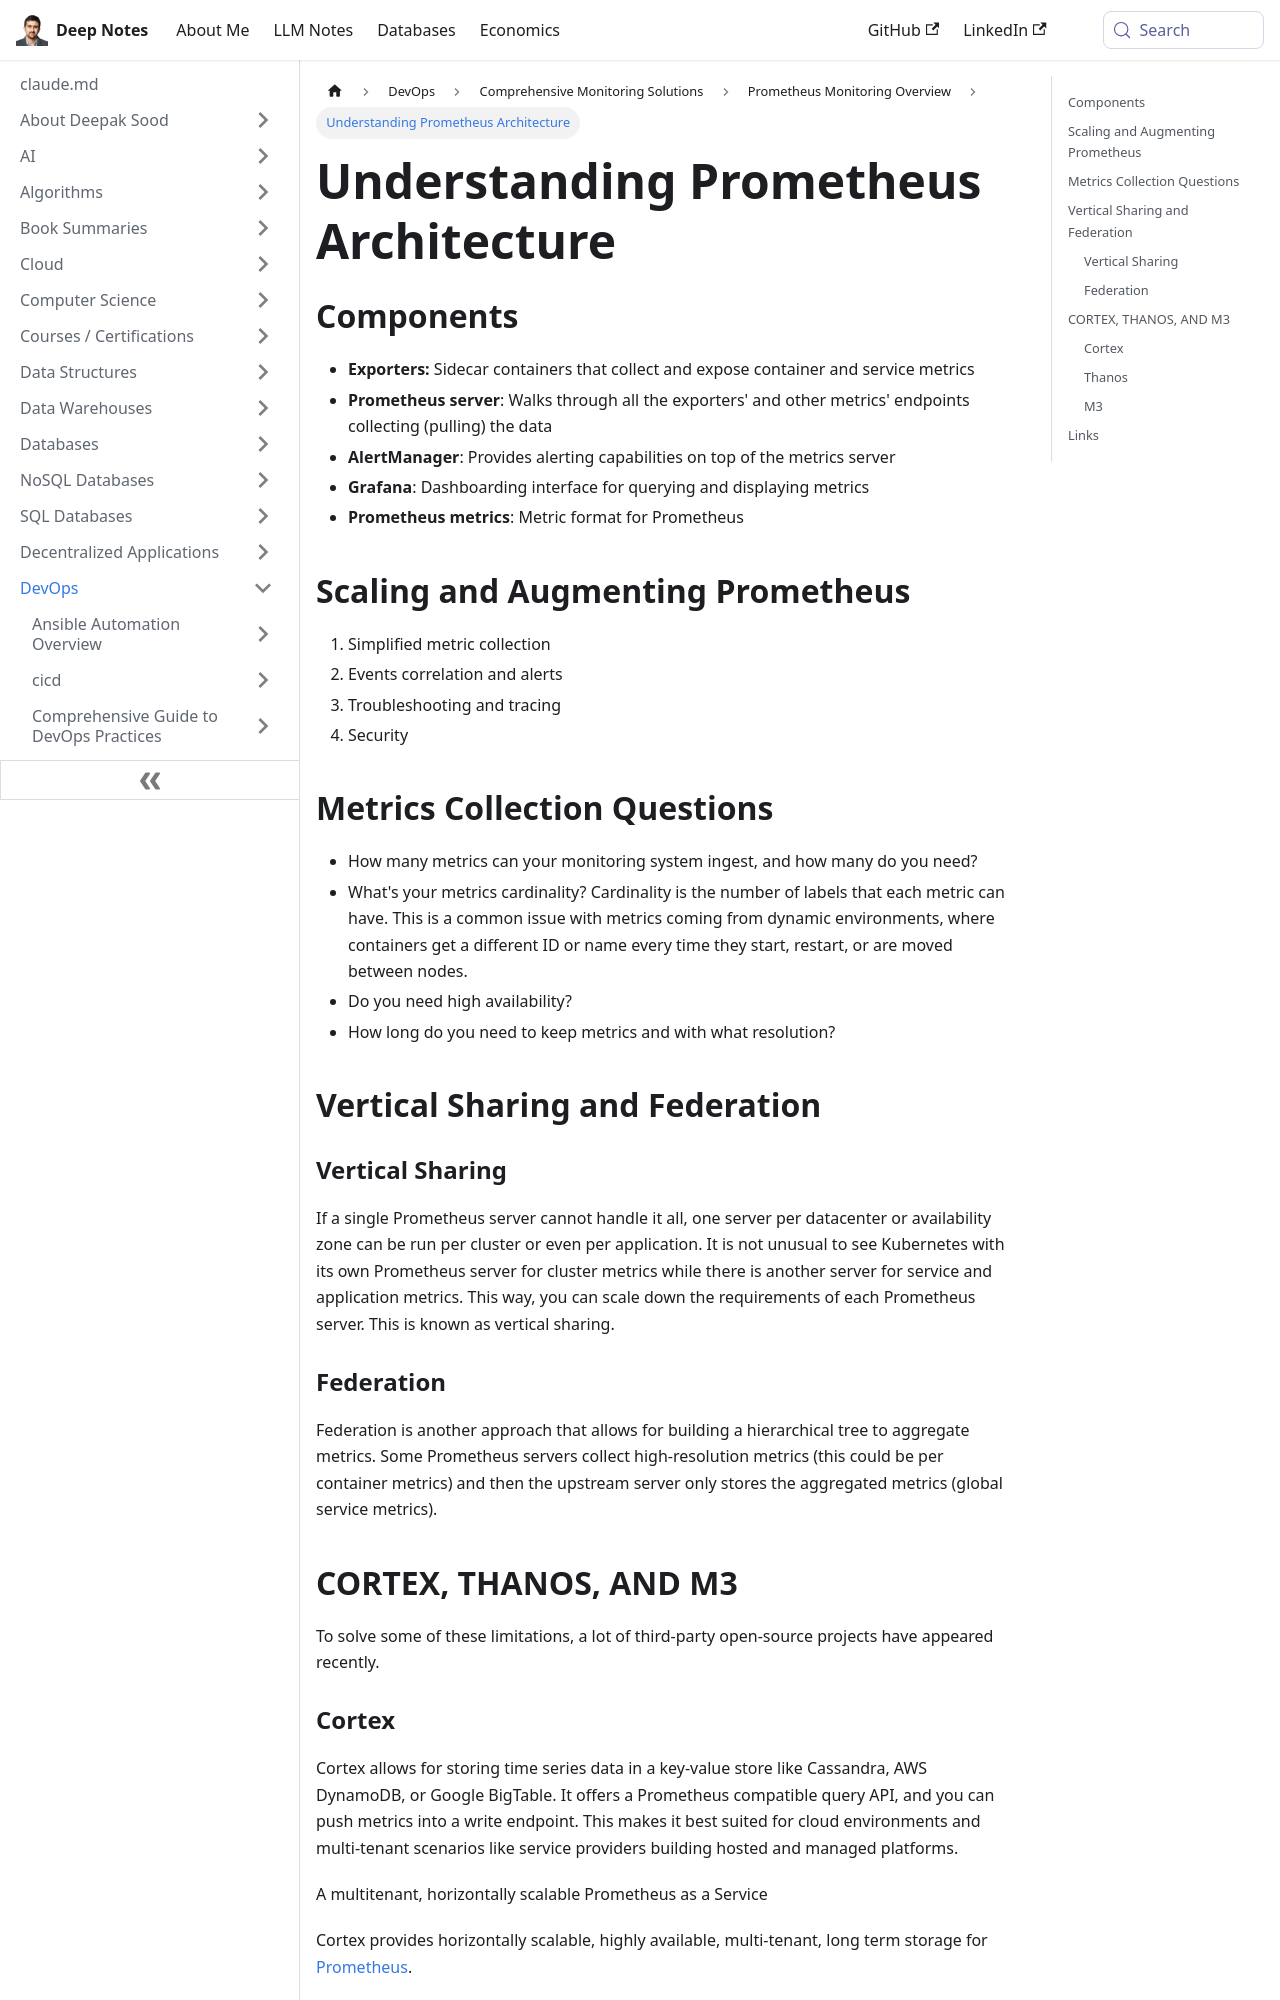

repository: deepaksood619/deepaksood619.github.io · page: devops/monitoring/prometheus/prometheus-architecture/index.html · generator: docusaurus

---
slug: /devops/monitoring/prometheus/prometheus-architecture
title: Understanding Prometheus Architecture
description: Explore the key components of Prometheus architecture and learn about scaling, metrics collection, and alert management.
created: 2023-03-05
updated: 2024-06-20
---
## Components

- **Exporters:** Sidecar containers that collect and expose container and service metrics
- **Prometheus server**: Walks through all the exporters' and other metrics' endpoints collecting (pulling) the data
- **AlertManager**: Provides alerting capabilities on top of the metrics server
- **Grafana**: Dashboarding interface for querying and displaying metrics
- **Prometheus metrics**: Metric format for Prometheus

## Scaling and Augmenting Prometheus

1. Simplified metric collection
2. Events correlation and alerts
3. Troubleshooting and tracing
4. Security

## Metrics Collection Questions

- How many metrics can your monitoring system ingest, and how many do you need?
- What's your metrics cardinality? Cardinality is the number of labels that each metric can have. This is a common issue with metrics coming from dynamic environments, where containers get a different ID or name every time they start, restart, or are moved between nodes.
- Do you need high availability?
- How long do you need to keep metrics and with what resolution?

## Vertical Sharing and Federation

### Vertical Sharing

If a single Prometheus server cannot handle it all, one server per datacenter or availability zone can be run per cluster or even per application. It is not unusual to see Kubernetes with its own Prometheus server for cluster metrics while there is another server for service and application metrics. This way, you can scale down the requirements of each Prometheus server. This is known as vertical sharing.

### Federation

Federation is another approach that allows for building a hierarchical tree to aggregate metrics. Some Prometheus servers collect high-resolution metrics (this could be per container metrics) and then the upstream server only stores the aggregated metrics (global service metrics).

## CORTEX, THANOS, AND M3

To solve some of these limitations, a lot of third-party open-source projects have appeared recently.
